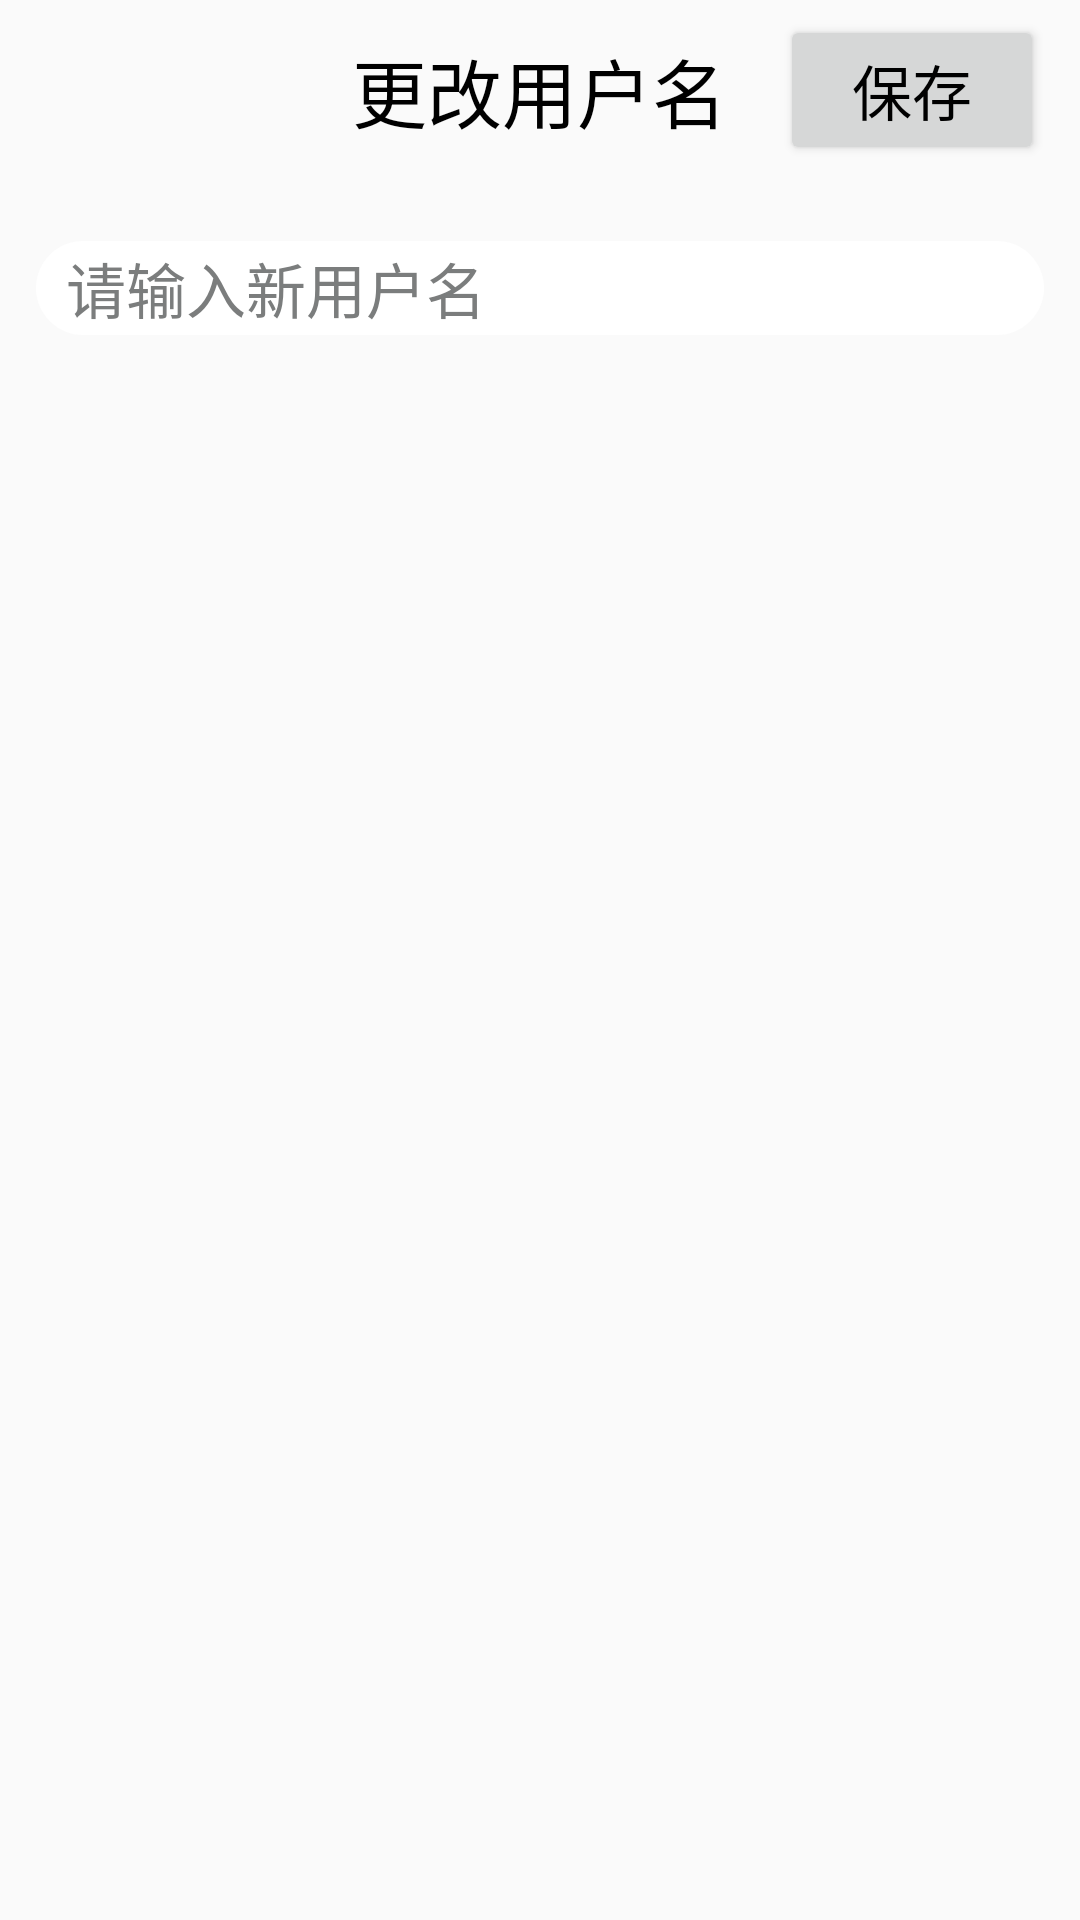

Write the Android layout XML for this screen, with the resource values it uses.
<!-- AndroidManifest.xml: application theme AppTheme -->
<!-- res/layout/activity_change_name.xml -->
<?xml version="1.0" encoding="utf-8"?>
<LinearLayout
    xmlns:android="http://schemas.android.com/apk/res/android"
    xmlns:app="http://schemas.android.com/apk/res-auto"
    xmlns:tools="http://schemas.android.com/tools"
    android:layout_width="match_parent"
    android:layout_height="match_parent"
    tools:context=".ChangeNameActivity"
    android:orientation="vertical">

    <RelativeLayout
        android:layout_width="match_parent"
        android:layout_height="wrap_content">
        <Button
            android:id="@+id/changeNameLast"
            android:layout_width="50dp"
            android:layout_height="50dp"
            android:background="@drawable/last"
            android:layout_marginLeft="5dp"
            android:layout_centerVertical="true"/>
        <TextView
            android:layout_width="wrap_content"
            android:layout_height="wrap_content"
            android:layout_centerHorizontal="true"
            android:layout_marginTop="12dp"
            android:layout_marginBottom="12dp"
            android:text="更改用户名"
            android:textSize="25sp"
            android:textColor="#000000" />
        <Button
            android:id="@+id/changeNameSave"
            android:layout_width="wrap_content"
            android:layout_height="50dp"
            android:text="保存"
            android:textSize="20sp"
            android:textColor="#000000"
            android:layout_alignParentRight="true"
            android:layout_marginRight="12dp"
            android:layout_centerVertical="true"/>

    </RelativeLayout>
    <EditText
        android:id="@+id/changeName"
        android:layout_width="match_parent"
        android:layout_height="wrap_content"
        android:layout_marginLeft="12dp"
        android:layout_marginRight="12dp"
        android:layout_marginTop="20dp"
        android:hint="请输入新用户名"
        android:textColorHint="#7B7D7D"
        android:textSize="20sp"
        android:textCursorDrawable="@null"
        android:singleLine="true"
        android:background="@drawable/translucent"
        />

</LinearLayout>
<!-- resources referenced by this layout -->
<resources>
  <!-- drawable translucent (drawable) -->
  <?xml version="1.0" encoding="utf-8"?>
  <shape xmlns:android="http://schemas.android.com/apk/res/android">
  <corners android:radius="20dp"/>
      <solid android:color="#FFFFFF"/>
      <solid android:width="2dp"/>
      <padding
          android:left="10dp"
          android:top="1dp"
          android:bottom="1dp"
          android:right="10dp"/>
  
  </shape>
  <style name="AppTheme" parent="Theme.AppCompat.Light.NoActionBar">
          
          <item name="colorPrimary">@color/colorPrimary</item>
          <item name="colorPrimaryDark">#1A000000</item>
          <item name="colorAccent">@color/colorAccent</item>
      </style>
  <color name="colorPrimary">#6200EE</color>
  <color name="colorAccent">#03DAC5</color>
</resources>
